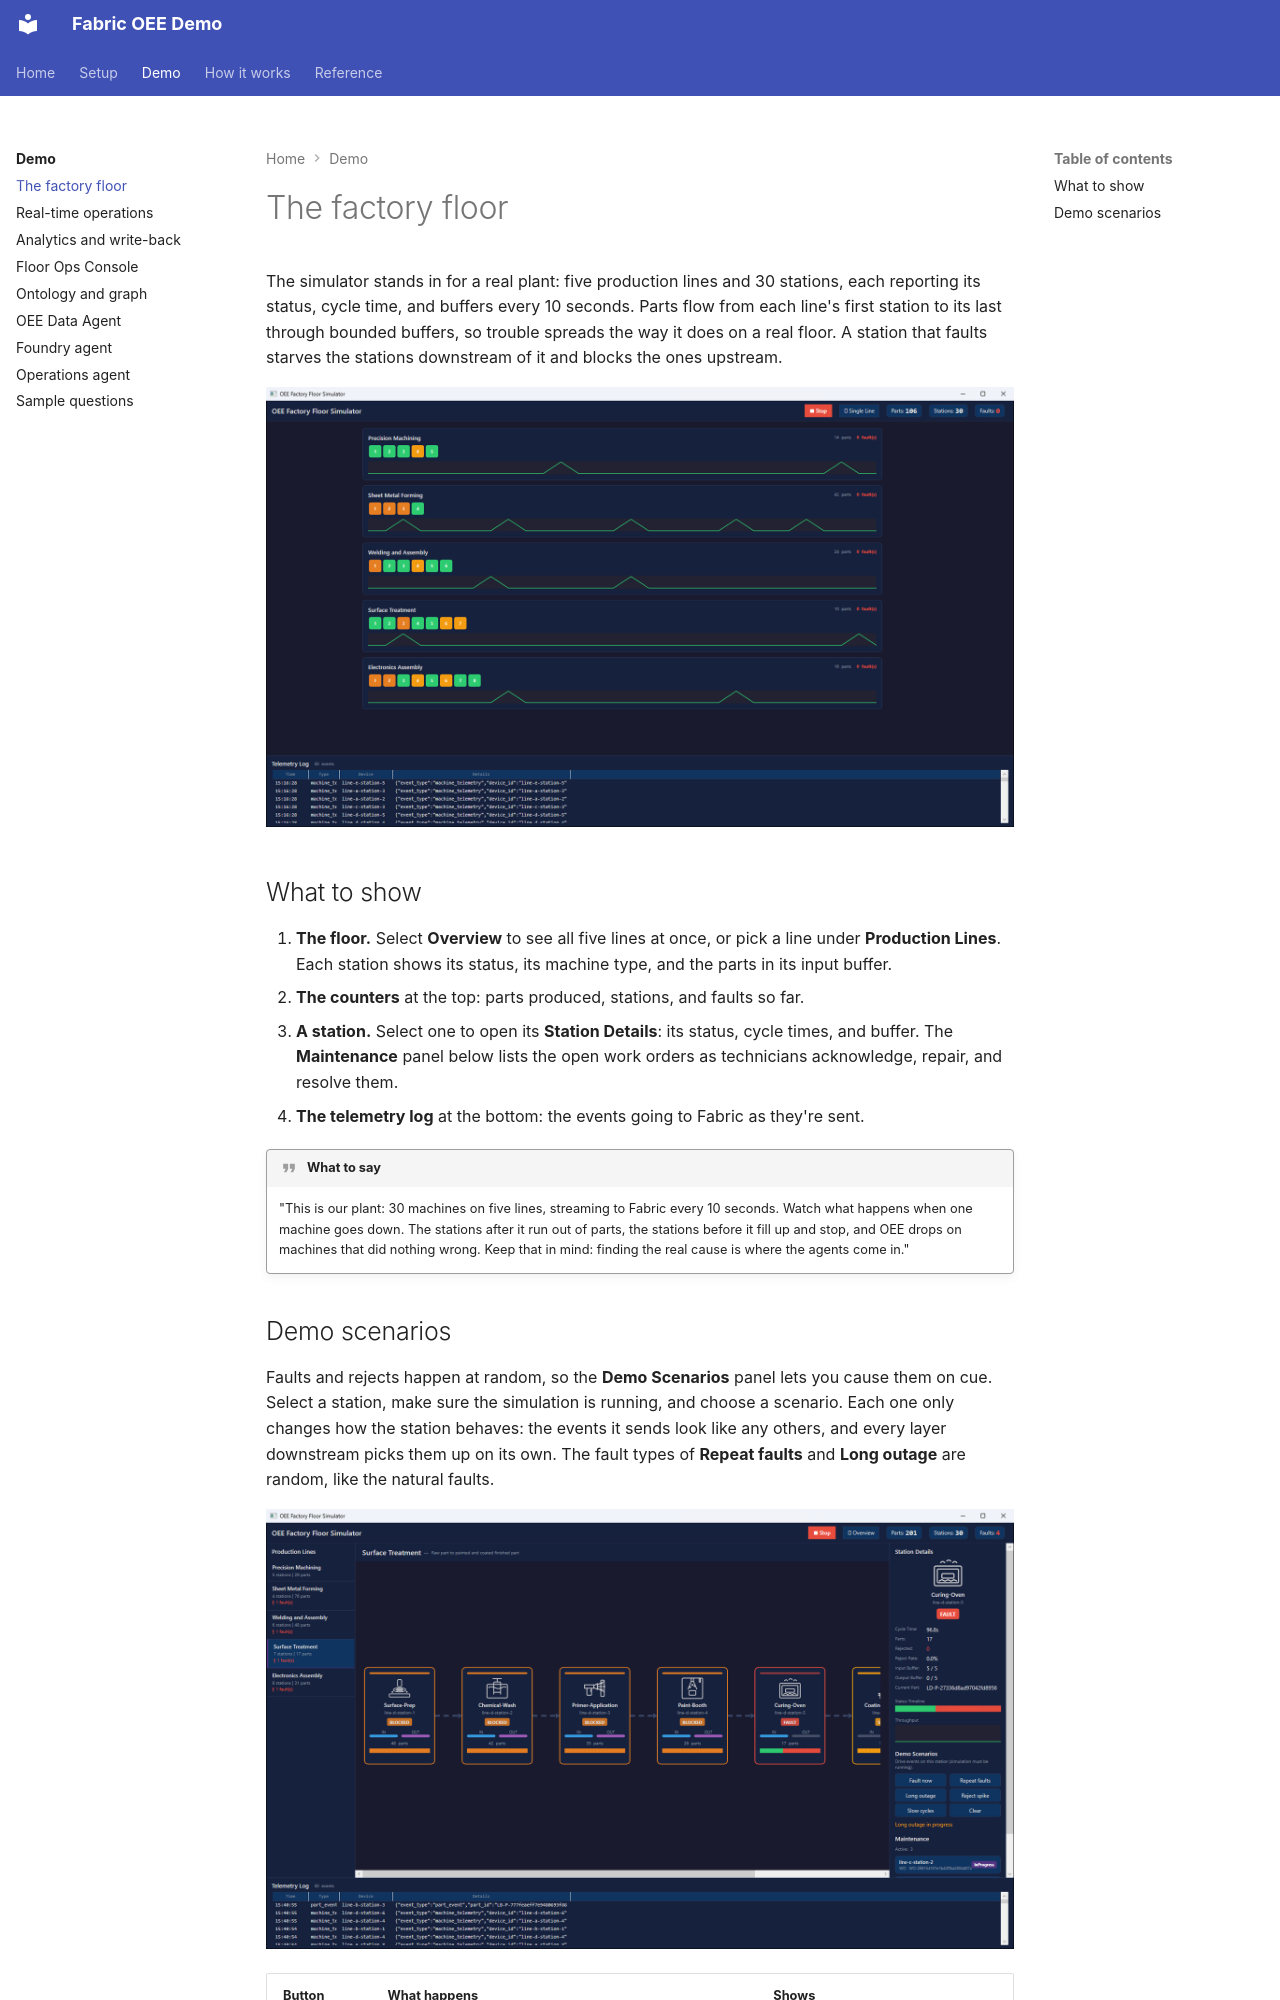

repository: howardginsburg/FabricOEEDemo · page: demo/factory-floor/index.html · generator: mkdocs

# The factory floor

The simulator stands in for a real plant: five production lines and 30 stations, each reporting its status,
cycle time, and buffers every 10 seconds. Parts flow from each line's first station to its last through
bounded buffers, so trouble spreads the way it does on a real floor. A station that faults starves the stations
downstream of it and blocks the ones upstream.

![The simulator with all five lines running](../assets/screenshots/demo/simulator-running.png)

## What to show

1. **The floor.** Select **Overview** to see all five lines at once, or pick a line under **Production Lines**.
   Each station shows its status, its machine type, and the parts in its input buffer.
2. **The counters** at the top: parts produced, stations, and faults so far.
3. **A station.** Select one to open its **Station Details**: its status, cycle times, and buffer. The
   **Maintenance** panel below lists the open work orders as technicians acknowledge, repair, and resolve them.
4. **The telemetry log** at the bottom: the events going to Fabric as they're sent.

!!! quote "What to say"
    "This is our plant: 30 machines on five lines, streaming to Fabric every 10 seconds. Watch what happens when
    one machine goes down. The stations after it run out of parts, the stations before it fill up and stop, and
    OEE drops on machines that did nothing wrong. Keep that in mind: finding the real cause is where the agents
    come in."
